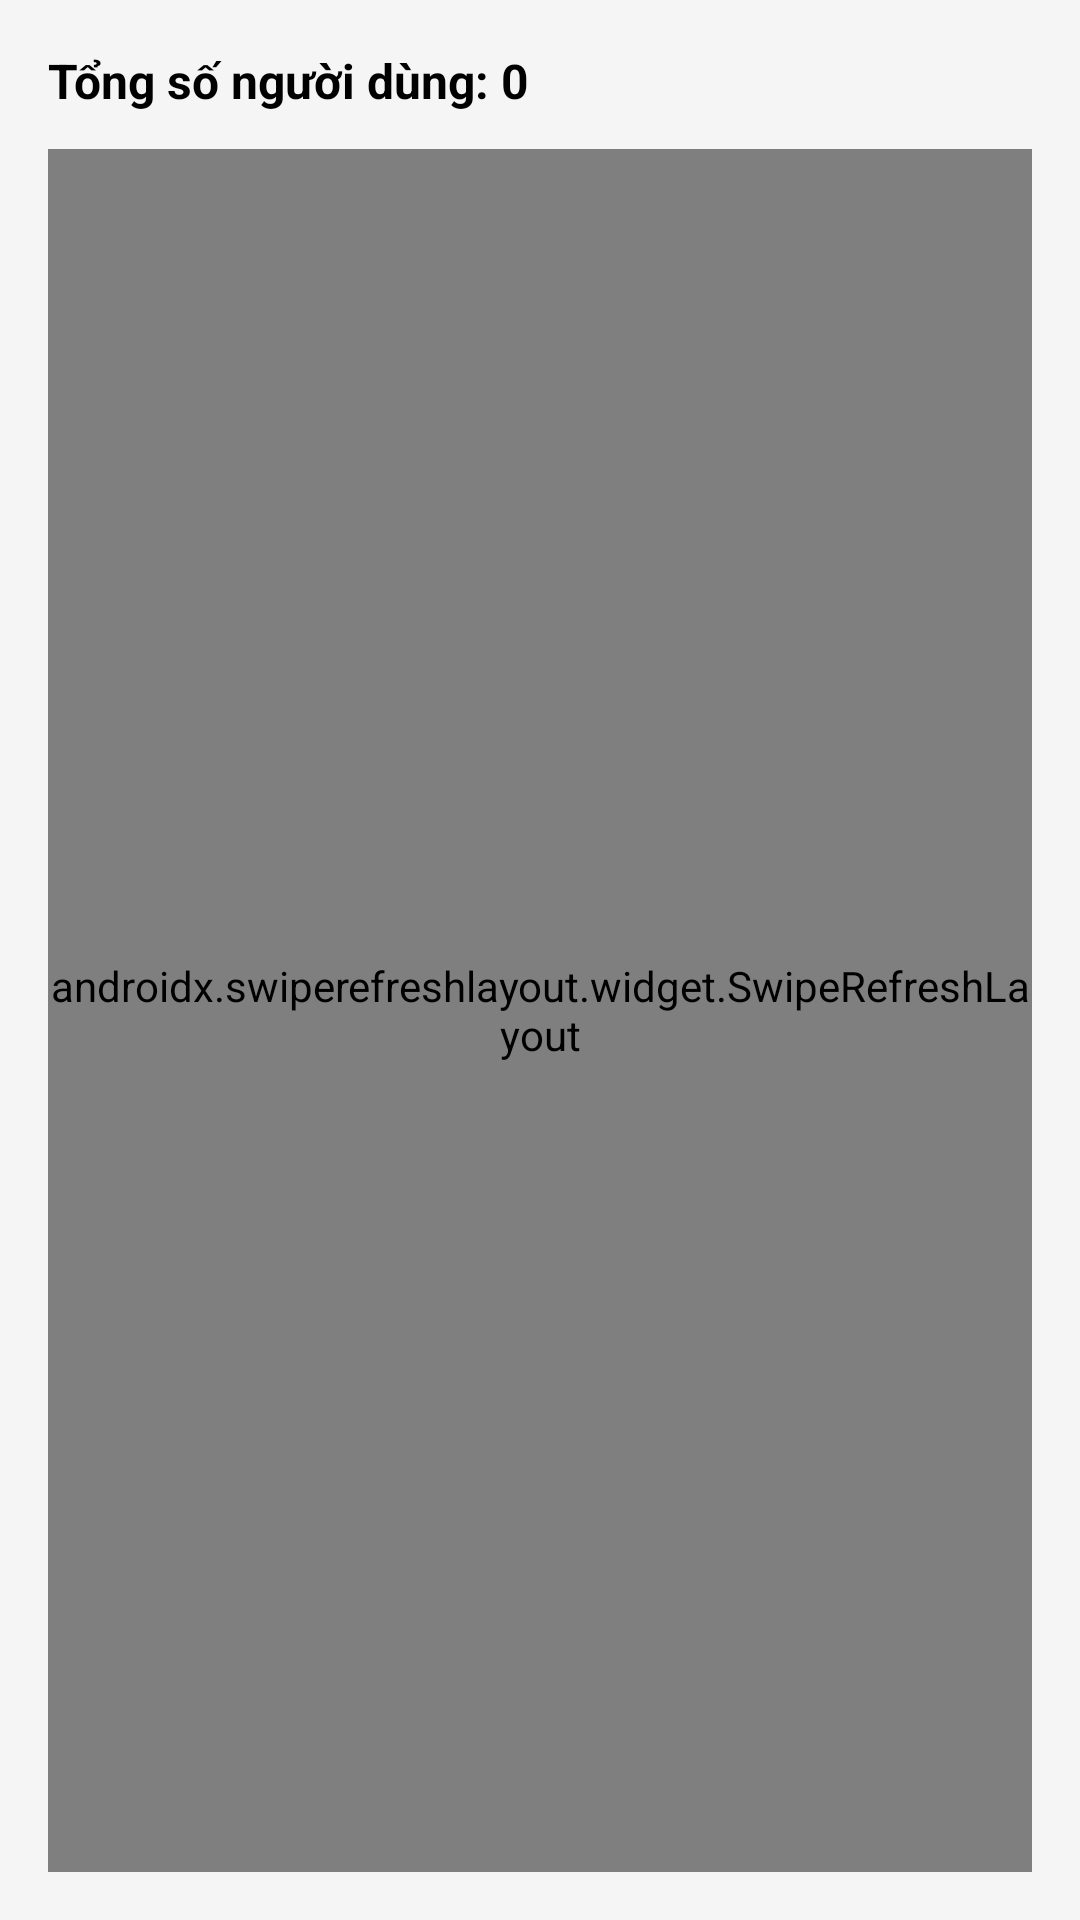

Android layout source for this screen:
<!-- AndroidManifest.xml: application theme Theme.NT118CryptoTracker -->
<!-- res/layout/fragment_admin_users.xml -->
<?xml version="1.0" encoding="utf-8"?>
<LinearLayout xmlns:android="http://schemas.android.com/apk/res/android"
    xmlns:tools="http://schemas.android.com/tools"
    android:layout_width="match_parent"
    android:layout_height="match_parent"
    android:orientation="vertical"
    android:padding="16dp"
    android:background="#F5F5F5">

    <TextView
        android:id="@+id/tvTotalUsers"
        android:layout_width="wrap_content"
        android:layout_height="wrap_content"
        android:text="Tổng số người dùng: 0"
        android:textSize="16sp"
        android:textStyle="bold"
        android:textColor="#000000"
        android:layout_marginBottom="12dp"/>

    <androidx.swiperefreshlayout.widget.SwipeRefreshLayout
        android:id="@+id/swipeRefreshUsers"
        android:layout_width="match_parent"
        android:layout_height="match_parent">

        <androidx.recyclerview.widget.RecyclerView
            android:id="@+id/rvUsersList"
            android:layout_width="match_parent"
            android:layout_height="match_parent"
            tools:listitem="@layout/item_user"/>

    </androidx.swiperefreshlayout.widget.SwipeRefreshLayout>

</LinearLayout>
<!-- res/layout/item_user.xml (included above) -->
<?xml version="1.0" encoding="utf-8"?>
<androidx.constraintlayout.widget.ConstraintLayout xmlns:android="http://schemas.android.com/apk/res/android"
    xmlns:app="http://schemas.android.com/apk/res-auto"
    android:layout_width="match_parent"
    android:layout_height="wrap_content"
    android:padding="16dp"
    android:layout_marginBottom="8dp"
    android:background="#FFFFFF"
    android:elevation="2dp">

    <TextView
        android:id="@+id/tvUserEmail"
        android:layout_width="0dp"
        android:layout_height="wrap_content"
        android:text="user@example.com"
        android:textSize="16sp"
        android:textStyle="bold"
        android:textColor="#000000"
        app:layout_constraintStart_toStartOf="parent"
        app:layout_constraintTop_toTopOf="parent"
        app:layout_constraintEnd_toStartOf="@id/tvUserRole"
        android:layout_marginEnd="8dp"/>

    <TextView
        android:id="@+id/tvUserFullName"
        android:layout_width="0dp"
        android:layout_height="wrap_content"
        android:text="Full Name"
        android:textSize="14sp"
        android:textColor="#757575"
        app:layout_constraintStart_toStartOf="parent"
        app:layout_constraintTop_toBottomOf="@id/tvUserEmail"
        app:layout_constraintEnd_toStartOf="@id/btnToggleRole"
        android:layout_marginTop="4dp"
        android:layout_marginEnd="8dp"/>

    <TextView
        android:id="@+id/tvUserRole"
        android:layout_width="wrap_content"
        android:layout_height="wrap_content"
        android:text="user"
        android:textSize="12sp"
        android:textStyle="bold"
        android:textColor="#FFFFFF"
        android:background="#2196F3"
        android:paddingHorizontal="8dp"
        android:paddingVertical="4dp"
        app:layout_constraintEnd_toEndOf="parent"
        app:layout_constraintTop_toTopOf="parent"/>

    <Button
        android:id="@+id/btnToggleRole"
        android:layout_width="wrap_content"
        android:layout_height="36dp"
        android:text="Đổi quyền"
        android:textSize="12sp"
        android:backgroundTint="#FF9800"
        android:textColor="#FFFFFF"
        app:layout_constraintEnd_toEndOf="parent"
        app:layout_constraintTop_toBottomOf="@id/tvUserRole"
        android:layout_marginTop="8dp"/>

</androidx.constraintlayout.widget.ConstraintLayout>
<!-- resources referenced by this layout -->
<resources>
  <style name="Theme.NT118CryptoTracker" parent="Base.Theme.NT118CryptoTracker" />
  <style name="Base.Theme.NT118CryptoTracker" parent="Theme.Material3.DayNight.NoActionBar">
          
          
      </style>
</resources>
